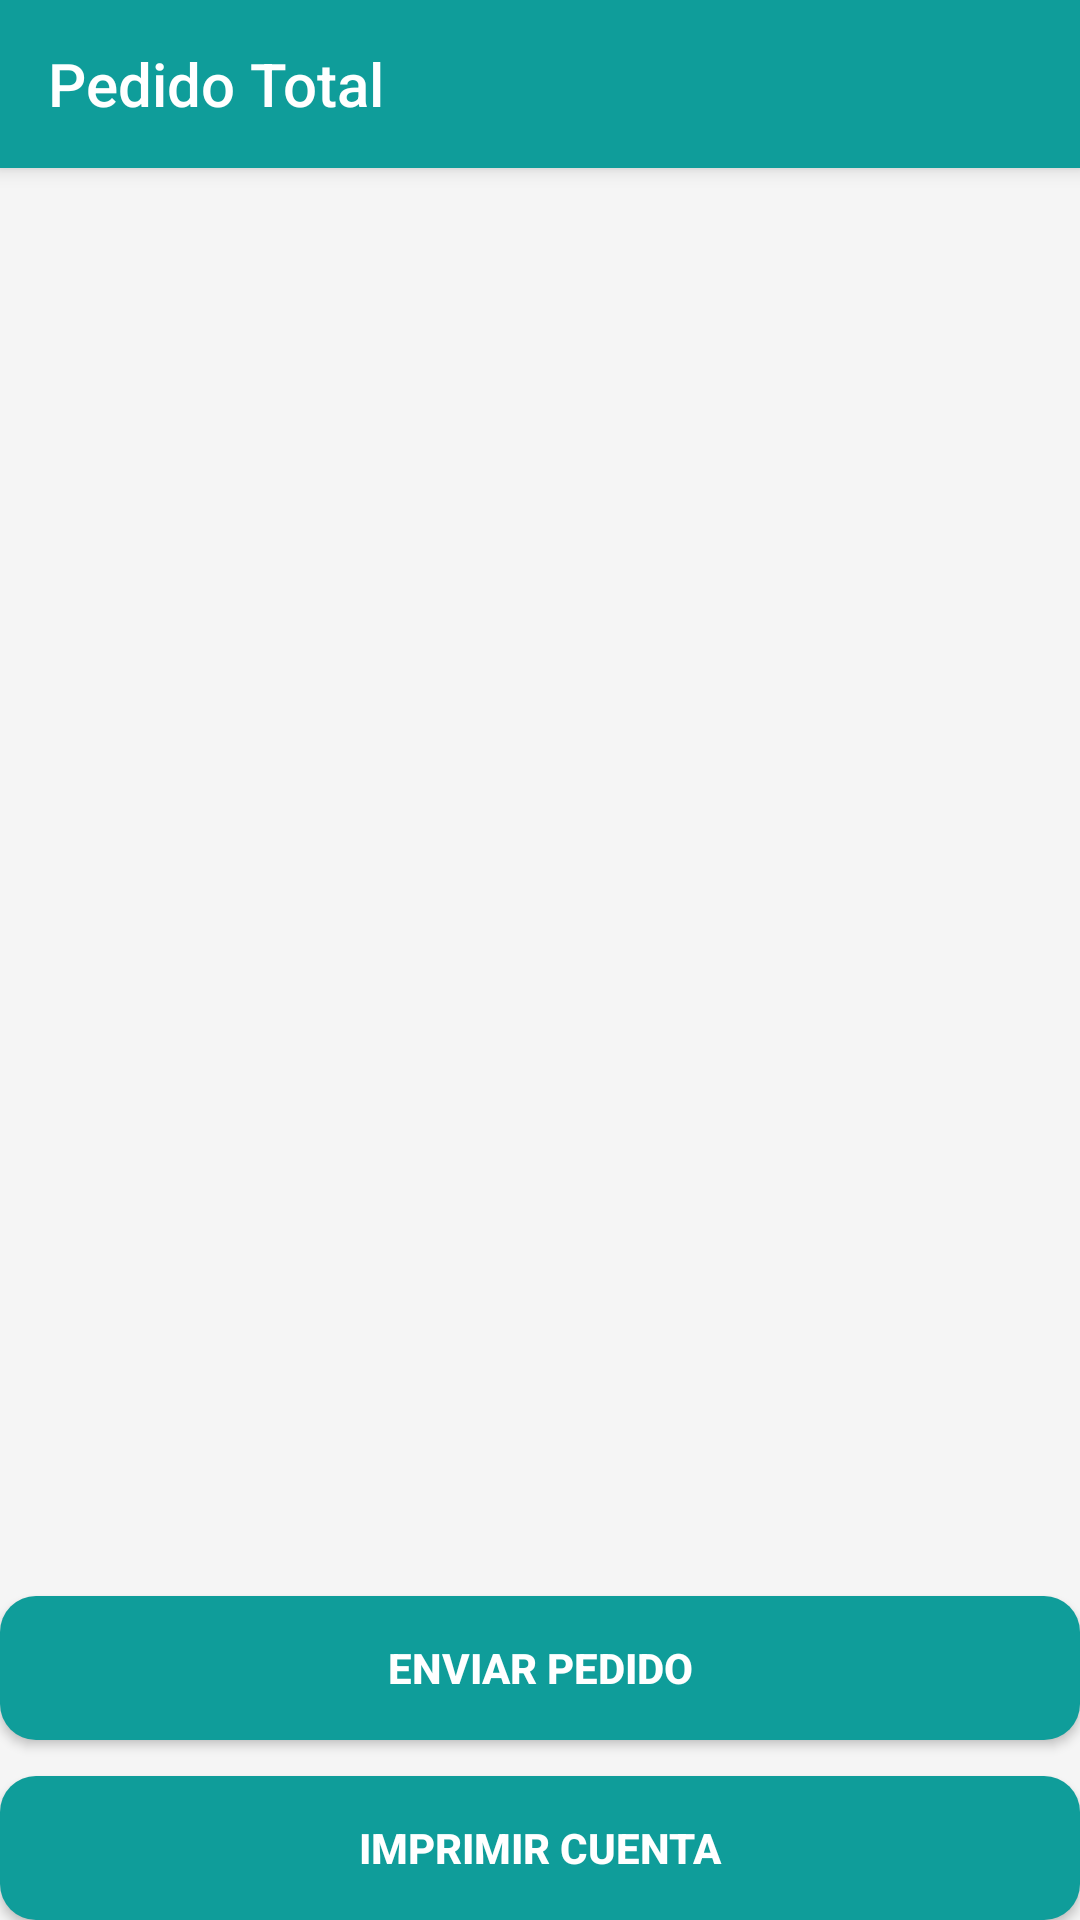

Here is an Android app screen rendered from its layout file. Give the layout XML and the strings, colors and styles it references.
<!-- AndroidManifest.xml: application theme Theme.MeseroLS -->
<!-- res/layout/activity_pedido_total.xml -->
<LinearLayout
    xmlns:android="http://schemas.android.com/apk/res/android"
    xmlns:app="http://schemas.android.com/apk/res-auto"
    android:id="@+id/rootLayout"
    android:background="@color/colorBackground"
    android:orientation="vertical"
    android:layout_width="match_parent"
    android:layout_height="match_parent">

    <androidx.appcompat.widget.Toolbar
        android:id="@+id/toolbar"
        android:background="@color/colorPrimary"
        app:titleTextColor="@android:color/white"
        android:elevation="4dp"
        android:layout_width="match_parent"
        android:layout_height="56dp"
        app:title="Pedido Total"/>

    <ListView
        android:id="@+id/listaPedido"
        android:layout_width="match_parent"
        android:layout_height="0dp"
        android:divider="@android:color/transparent"
        android:dividerHeight="8dp"
        android:padding="4dp"
        android:layout_weight="1"/>

    <Button
        android:id="@+id/btnEnviarPedido"
        android:text="ENVIAR PEDIDO"
        android:background="@drawable/bg_boton"
        android:textColor="@android:color/white"
        android:layout_marginTop="12dp"
        android:padding="12dp"
        android:textStyle="bold"
        android:layout_width="match_parent"
        android:layout_height="wrap_content"/>

    <Button
        android:id="@+id/btnImprimirCuenta"
        android:text="IMPRIMIR CUENTA"
        android:background="@drawable/bg_boton"
        android:textColor="@android:color/white"
        android:layout_marginTop="12dp"
        android:padding="12dp"
        android:textStyle="bold"
        android:layout_width="match_parent"
        android:layout_height="wrap_content"/>

    <Button
        android:id="@+id/btnSeguirPidiendo"
        android:text="SEGUIR PIDIENDO"
        android:background="@drawable/bg_boton"
        android:textColor="@android:color/white"
        android:layout_marginTop="12dp"
        android:padding="12dp"
        android:textStyle="bold"
        android:visibility="gone"
        android:layout_width="match_parent"
        android:layout_height="wrap_content"/>

    <Button
        android:id="@+id/btnVerCuenta"
        android:text="VER CUENTA"
        android:background="@drawable/bg_boton"
        android:textColor="@android:color/white"
        android:layout_marginTop="12dp"
        android:padding="12dp"
        android:textStyle="bold"
        android:visibility="gone"
        android:layout_width="match_parent"
        android:layout_height="wrap_content"/>

    <Button
        android:id="@+id/btnCancelarEdicion"
        android:text="CANCELAR CAMBIOS"
        android:background="@drawable/bg_boton"
        android:textColor="@android:color/white"
        android:layout_marginTop="12dp"
        android:padding="12dp"
        android:textStyle="bold"
        android:visibility="gone"
        android:layout_width="match_parent"
        android:layout_height="wrap_content"/>

</LinearLayout>
<!-- resources referenced by this layout -->
<resources>
  <color name="colorBackground">#F5F5F5</color>
  <color name="colorPrimary">#0F9D9A</color>
  <!-- drawable bg_boton (drawable) -->
  <shape xmlns:android="http://schemas.android.com/apk/res/android">
      <solid android:color="@color/colorPrimary"/>
      <corners android:radius="12dp"/>
  </shape>
  <style name="Theme.MeseroLS" parent="Theme.AppCompat.Light.NoActionBar">
          <item name="colorPrimary">@android:color/holo_blue_dark</item>
          <item name="colorPrimaryDark">@android:color/holo_blue_dark</item>
          <item name="colorAccent">@android:color/holo_blue_light</item>
      </style>
</resources>
